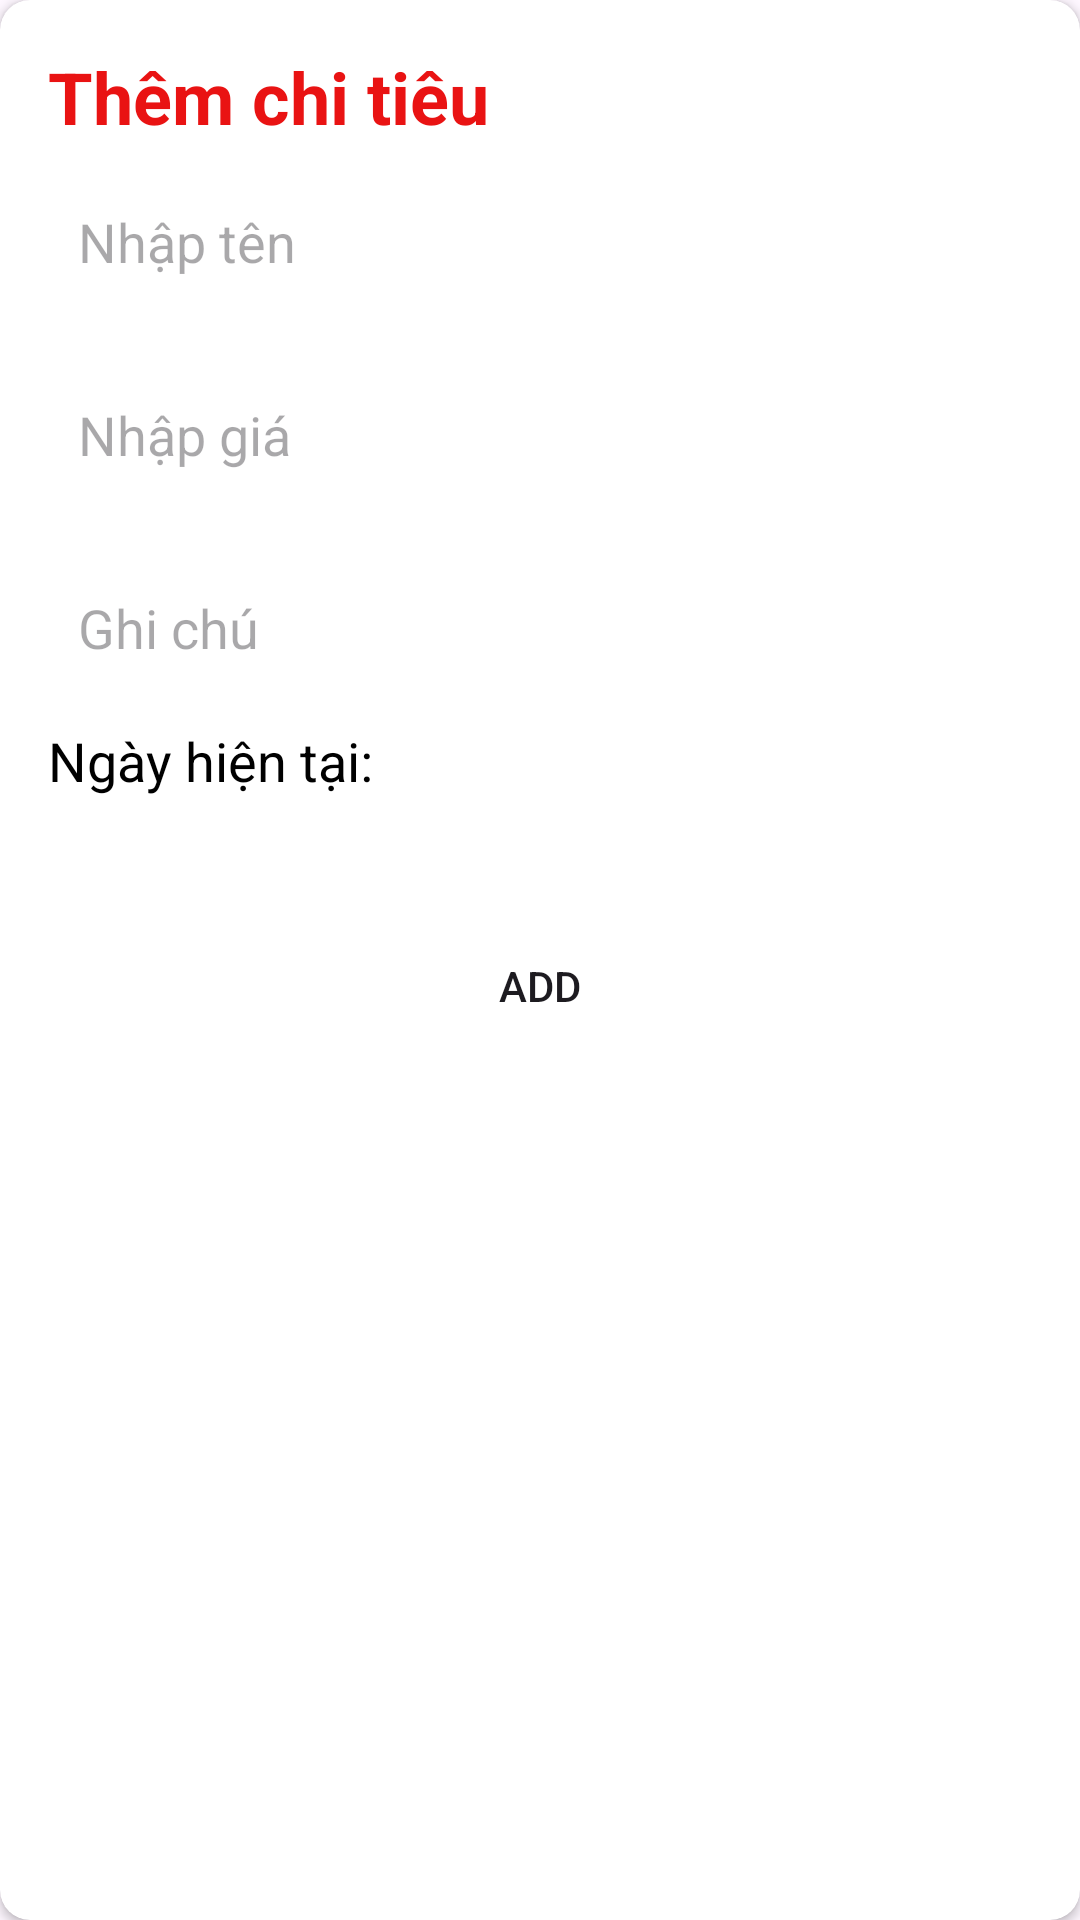

Write the Android layout XML for this screen, with the resource values it uses.
<!-- AndroidManifest.xml: application theme Theme.QuanLiDuAn -->
<!-- res/layout/dialogadd.xml -->
<androidx.cardview.widget.CardView xmlns:android="http://schemas.android.com/apk/res/android"
    xmlns:app="http://schemas.android.com/apk/res-auto"
    android:orientation="vertical"
    android:layout_width="match_parent"
    android:layout_height="wrap_content"
    app:cardCornerRadius="10dp"
    android:background="#81B9E6"
    android:layout_margin="10dp">

    <LinearLayout
        android:layout_width="match_parent"
        android:layout_height="wrap_content"
        android:orientation="vertical"
        android:padding="16dp">

        
        <TextView
            android:layout_width="wrap_content"
            android:layout_height="wrap_content"
            android:text="Thêm chi tiêu"
            android:textSize="24sp"
            android:textStyle="bold"
            android:textColor="#E91313"
            android:gravity="center"/>

        
        <EditText
            android:id="@+id/edt_ten"
            android:layout_width="match_parent"
            android:layout_height="wrap_content"
            android:background="@drawable/darius"
            android:layout_marginVertical="5dp"
            android:paddingVertical="15dp"
            android:paddingLeft="10dp"
            android:hint="Nhập tên" />

        
        <EditText
            android:id="@+id/edt_gia"
            android:layout_width="match_parent"
            android:layout_height="wrap_content"
            android:background="@drawable/darius"
            android:layout_marginVertical="5dp"
            android:paddingVertical="15dp"
            android:paddingLeft="10dp"
            android:hint="Nhập giá"
            android:inputType="numberDecimal" />

        
        <EditText
            android:id="@+id/edt_ghichu"
            android:layout_width="match_parent"
            android:layout_height="wrap_content"
            android:background="@drawable/darius"
            android:layout_marginVertical="5dp"
            android:paddingVertical="15dp"
            android:paddingLeft="10dp"
            android:hint="Ghi chú" />

        
        <TextView
            android:id="@+id/txt_date"
            android:layout_width="wrap_content"
            android:layout_height="wrap_content"
            android:text="Ngày hiện tại: "
            android:textSize="18sp"
            android:textColor="#000000" />

        


        
        <Button
            android:id="@+id/btn_add"
            android:layout_width="match_parent"
            android:layout_height="wrap_content"
            android:background="@drawable/button_backgroud"
            app:backgroundTint="@null"
            android:layout_marginTop="39dp"
            android:text="Add"
            android:gravity="center"/>
    </LinearLayout>
</androidx.cardview.widget.CardView>
<!-- resources referenced by this layout -->
<resources>
  <style name="Theme.QuanLiDuAn" parent="Base.Theme.QuanLiDuAn" />
  <style name="Base.Theme.QuanLiDuAn" parent="Theme.Material3.DayNight.NoActionBar">
          
          
      </style>
</resources>
